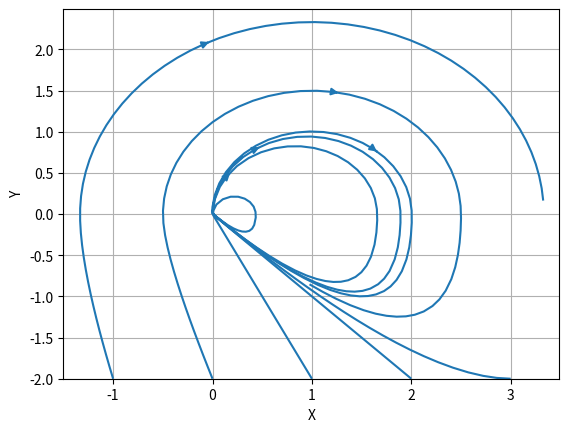

Write Python code to recreate this figure.
# Phase portrait code inspired by
# https://kitchingroup.cheme.cmu.edu/blog/2013/02/21/Phase-portraits-of-a-system-of-ODEs/

import numpy as np
import matplotlib.pyplot as plt

sim_time = 200
dt = 0.01
num_points = (int) (sim_time / dt)

x_0 = 0
y_0 = 0.1

def f(x, y):
    if x == 0 and y == 0:
        return 0   
    if y <= 0:
        return -2*x - 3*y  
    
    a = (x-1)**2 + y**2

    if y > 0 and a > 1:
        return -x + 1 
    if y > 0 and a <= 1:
        return -x + ( (x**2 + y**2) / (2*x) )
    
X = np.arange(-1.5, 3.5, dt)
Y = np.arange(-2.0, 2.5, dt)

X, Y = np.meshgrid(X, Y)

# x = np.zeros(num_points)
# y = np.zeros(num_points)

u = np.zeros(X.shape)
v = np.zeros(Y.shape)

rows, cols = Y.shape
print(Y.shape)

for i in range(rows):
    for j in range(cols):
        x = X[i, j]
        y = Y[i, j]
        dy = f(x, y)
        u[i, j] = y
        v[i, j] = dy

seed_points = np.array([[3, 2, 1, 0, -1],
                        [-2, -2, -2, -2, -2]])

# plt.quiver(X, Y, u, v)
# plt.streamplot(X, Y, u, v, density=[0.2, 0.2], broken_streamlines=False)
plt.streamplot(X, Y, u, v, start_points=seed_points.T, broken_streamlines=False)
plt.xlabel('X')
plt.ylabel('Y')
plt.grid()
plt.show()

# x[0] = x_0
# y[0] = y_0

# for i in range(1, num_points):
#     x[i] = x[i-1] + y[i-1] * dt
#     y[i] = y[i-1] + f(x[i-1], y[i-1]) * dt

# plt.plot(x, y)
# plt.show()